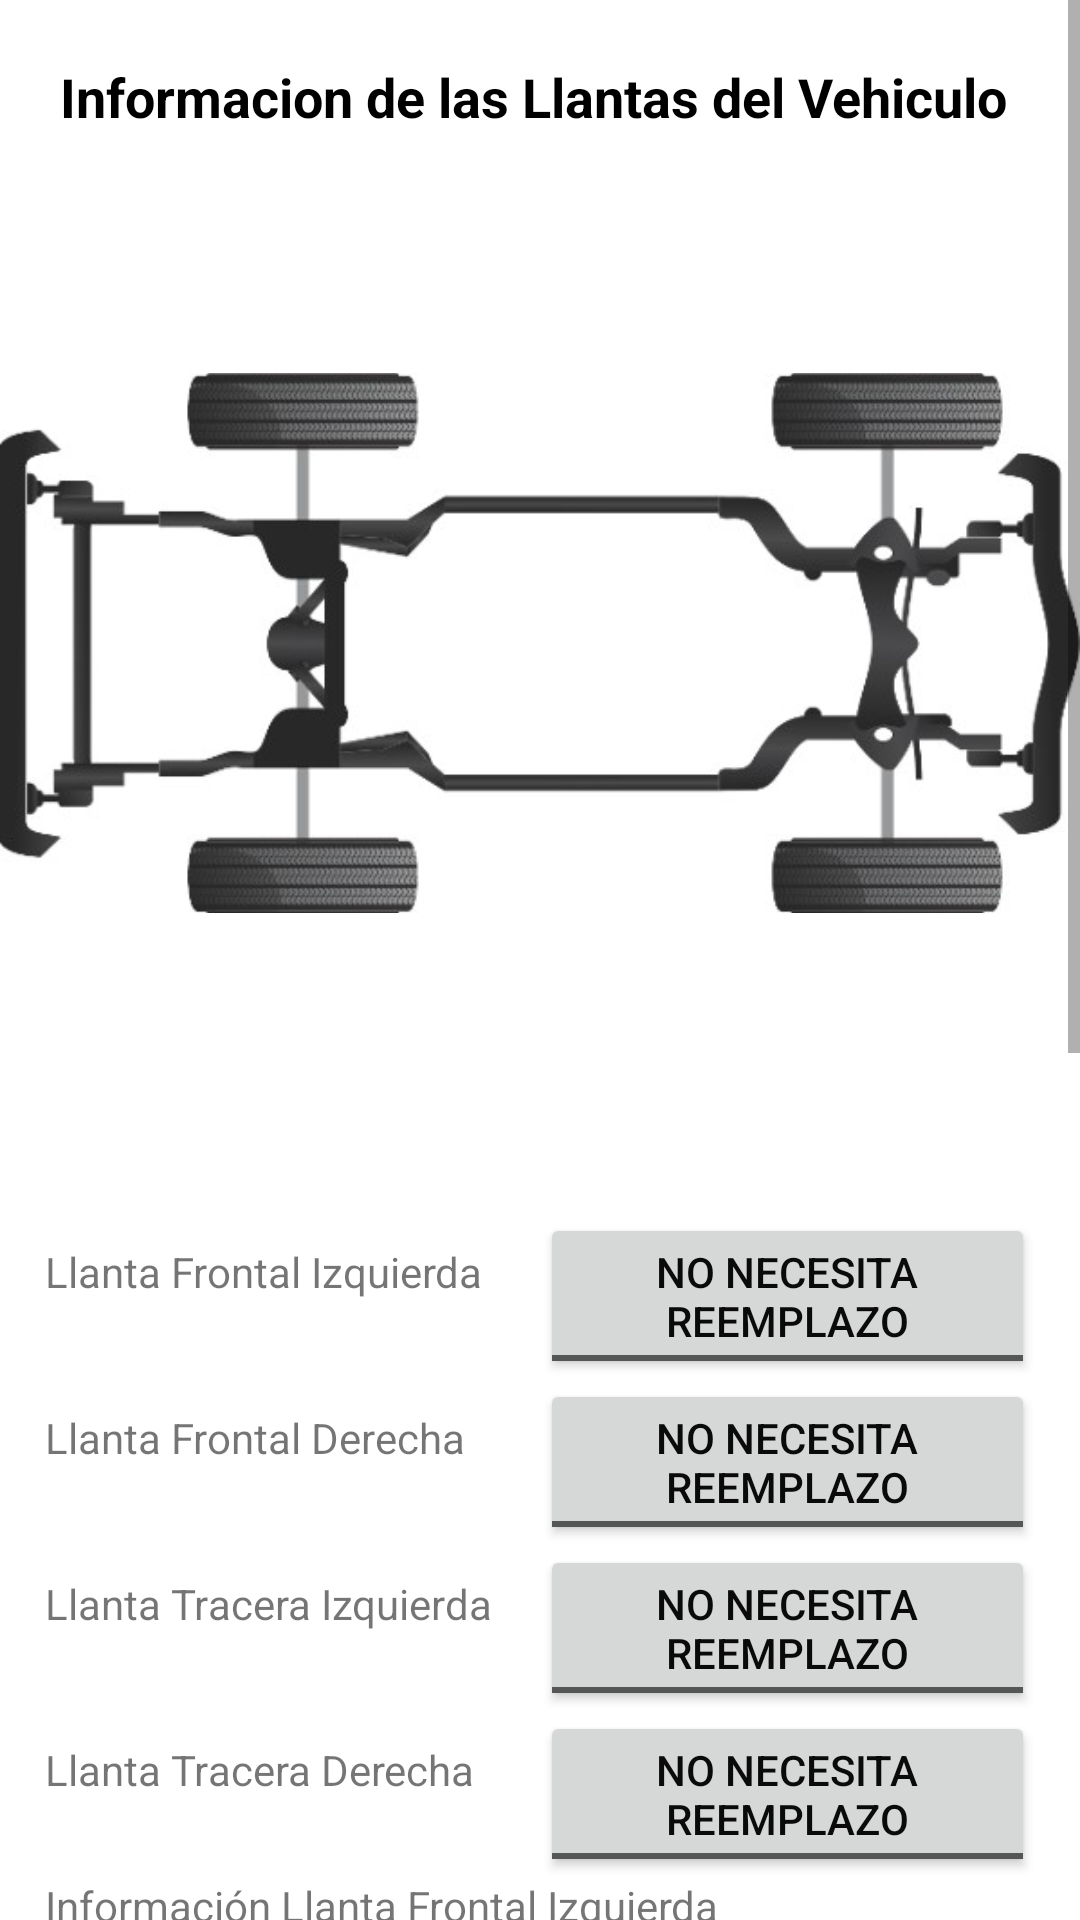

Produce the Android XML layout that renders to this screen, including the resource entries it uses.
<!-- AndroidManifest.xml: application theme AppTheme -->
<!-- res/layout/activity_main_llanta.xml -->
<?xml version="1.0" encoding="utf-8"?>
<LinearLayout xmlns:android="http://schemas.android.com/apk/res/android"
    xmlns:app="http://schemas.android.com/apk/res-auto"
    xmlns:tools="http://schemas.android.com/tools"
    android:layout_width="match_parent"
    android:layout_height="match_parent"
    android:orientation="vertical"
    tools:context="com.example.administrador.systemaautonica.MainLlanta">

    <ScrollView
        android:layout_width="match_parent"
        android:layout_height="match_parent">

        <LinearLayout
            android:layout_width="match_parent"
            android:layout_height="wrap_content"
            android:orientation="vertical">

            <TextView
                android:layout_width="match_parent"
                android:layout_height="wrap_content"
                android:paddingBottom="20dp"
                android:paddingLeft="20dp"
                android:paddingTop="20dp"
                android:text="Informacion de las Llantas del Vehiculo"
                android:textColor="@android:color/background_dark"
                android:textSize="18sp"
                android:textStyle="bold" />

            <ImageView
                android:id="@+id/imageViewLlantas"
                android:layout_width="match_parent"
                android:layout_height="wrap_content"
                app:srcCompat="@drawable/accion0000" />

            <LinearLayout
                android:layout_width="match_parent"
                android:layout_height="match_parent"
                android:orientation="horizontal">

                <LinearLayout
                    android:layout_width="match_parent"
                    android:layout_height="wrap_content"
                    android:orientation="vertical"
                    android:paddingLeft="15dp"
                    android:paddingRight="15dp">

                    <LinearLayout
                        android:layout_width="match_parent"
                        android:layout_height="40dp"
                        android:orientation="horizontal">


                    </LinearLayout>

                    <LinearLayout
                        android:layout_width="match_parent"
                        android:layout_height="wrap_content"
                        android:orientation="horizontal">

                        <TextView
                            android:layout_width="match_parent"
                            android:layout_height="wrap_content"
                            android:layout_weight="1"
                            android:text="Llanta Frontal Izquierda " />

                        <ToggleButton
                            android:id="@+id/tBt_F_izquierda"
                            android:layout_width="match_parent"
                            android:layout_height="wrap_content"
                            android:layout_weight="1"
                            android:text="ToggleButton"
                            android:textOff="No necesita reemplazo"
                            android:textOn="NEcesita reemplazo" />

                    </LinearLayout>

                    <LinearLayout
                        android:layout_width="match_parent"
                        android:layout_height="wrap_content"
                        android:orientation="horizontal">

                        <TextView

                            android:layout_width="match_parent"
                            android:layout_height="wrap_content"
                            android:layout_weight="1"
                            android:text="Llanta Frontal Derecha " />

                        <ToggleButton
                            android:id="@+id/tBt_F_derecha"
                            android:layout_width="match_parent"
                            android:layout_height="wrap_content"
                            android:layout_weight="1"
                            android:text="ToggleButton"
                            android:textOff="No necesita reemplazo"
                            android:textOn="NEcesita reemplazo" />

                    </LinearLayout>

                    <LinearLayout
                        android:layout_width="match_parent"
                        android:layout_height="wrap_content"
                        android:orientation="horizontal">

                        <TextView

                            android:layout_width="match_parent"
                            android:layout_height="wrap_content"
                            android:layout_weight="1"
                            android:text="Llanta Tracera Izquierda " />

                        <ToggleButton
                            android:id="@+id/tBt_T_izquierda"
                            android:layout_width="match_parent"
                            android:layout_height="wrap_content"
                            android:layout_weight="1"
                            android:text="ToggleButton"
                            android:textOff="No necesita reemplazo"
                            android:textOn="NEcesita reemplazo" />

                    </LinearLayout>

                    <LinearLayout
                        android:layout_width="match_parent"
                        android:layout_height="wrap_content"
                        android:orientation="horizontal">

                        <TextView

                            android:layout_width="match_parent"
                            android:layout_height="wrap_content"
                            android:layout_weight="1"
                            android:text="Llanta Tracera Derecha " />

                        <ToggleButton
                            android:id="@+id/tBt_T_derecha"
                            android:layout_width="match_parent"
                            android:layout_height="wrap_content"
                            android:layout_weight="1"
                            android:text="ToggleButton"
                            android:textOff="No necesita reemplazo"
                            android:textOn="NEcesita reemplazo" />

                    </LinearLayout>

                    <GridLayout
                        android:id="@+id/ID_llanta1"
                        android:layout_width="match_parent"
                        android:layout_height="match_parent"
                        android:orientation="vertical">

                        <TextView
                            android:layout_width="match_parent"
                            android:layout_height="wrap_content"
                            android:text="Información Llanta Frontal Izquierda" />

                        <EditText
                            android:id="@+id/TextLlanta1"
                            android:layout_width="match_parent"
                            android:layout_height="wrap_content"
                            android:ems="10"
                            android:inputType="textMultiLine"
                            android:lines="8"
                            android:minLines="4" />
                    </GridLayout>

                    <GridLayout
                        android:id="@+id/ID_llanta2"
                        android:layout_width="match_parent"
                        android:layout_height="match_parent"
                        android:orientation="vertical">

                        <TextView
                            android:layout_width="match_parent"
                            android:layout_height="wrap_content"
                            android:text="Información Llanta Frontal Derecha" />

                        <EditText
                            android:id="@+id/TextLlanta2"
                            android:layout_width="match_parent"
                            android:layout_height="wrap_content"
                            android:ems="10"
                            android:inputType="textMultiLine"
                            android:lines="8"
                            android:minLines="4" />
                    </GridLayout>

                    <GridLayout
                        android:id="@+id/ID_llanta3"
                        android:layout_width="match_parent"
                        android:layout_height="match_parent"
                        android:orientation="vertical">

                        <TextView
                            android:layout_width="match_parent"
                            android:layout_height="wrap_content"
                            android:text="Información Llanta Tracera Izquierda" />

                        <EditText
                            android:id="@+id/TextLlanta3"
                            android:layout_width="match_parent"
                            android:layout_height="wrap_content"
                            android:ems="10"
                            android:inputType="textMultiLine"
                            android:lines="8"
                            android:minLines="4" />
                    </GridLayout>

                    <GridLayout
                        android:id="@+id/ID_llanta4"
                        android:layout_width="match_parent"
                        android:layout_height="match_parent"
                        android:orientation="vertical">

                        <TextView
                            android:layout_width="match_parent"
                            android:layout_height="wrap_content"
                            android:text="Información Llanta Tracera Derecha" />

                        <EditText
                            android:id="@+id/TextLlanta4"
                            android:layout_width="match_parent"
                            android:layout_height="wrap_content"
                            android:ems="10"
                            android:inputType="textMultiLine"
                            android:lines="8"
                            android:minLines="4" />
                    </GridLayout>

                    <Button
                        android:id="@+id/btnContinuar"
                        android:layout_width="match_parent"
                        android:layout_height="wrap_content"
                        android:text="Continuar" />

                </LinearLayout>

            </LinearLayout>
        </LinearLayout>
    </ScrollView>

</LinearLayout>
<!-- resources referenced by this layout -->
<resources>
  <!-- drawable accion0000: jpg bitmap (drawable, 53030 bytes) -->
  <style name="AppTheme" parent="Theme.AppCompat.Light.DarkActionBar">
          
          <item name="colorPrimary">@color/colorPrimary</item>
          <item name="colorPrimaryDark">@color/colorPrimary</item>
          <item name="colorAccent">@color/colorAccent</item>
          <item name="android:colorBackground">@color/background_material_light</item>
          <item name="android:textColorPrimary">@color/text_color_primary</item>
      </style>
  <color name="colorPrimary">#e61e0a</color>
  <color name="colorAccent">#e27166</color>
  <color name="background_material_light">#ffffff</color>
  <color name="text_color_primary">#f3000000</color>
</resources>
